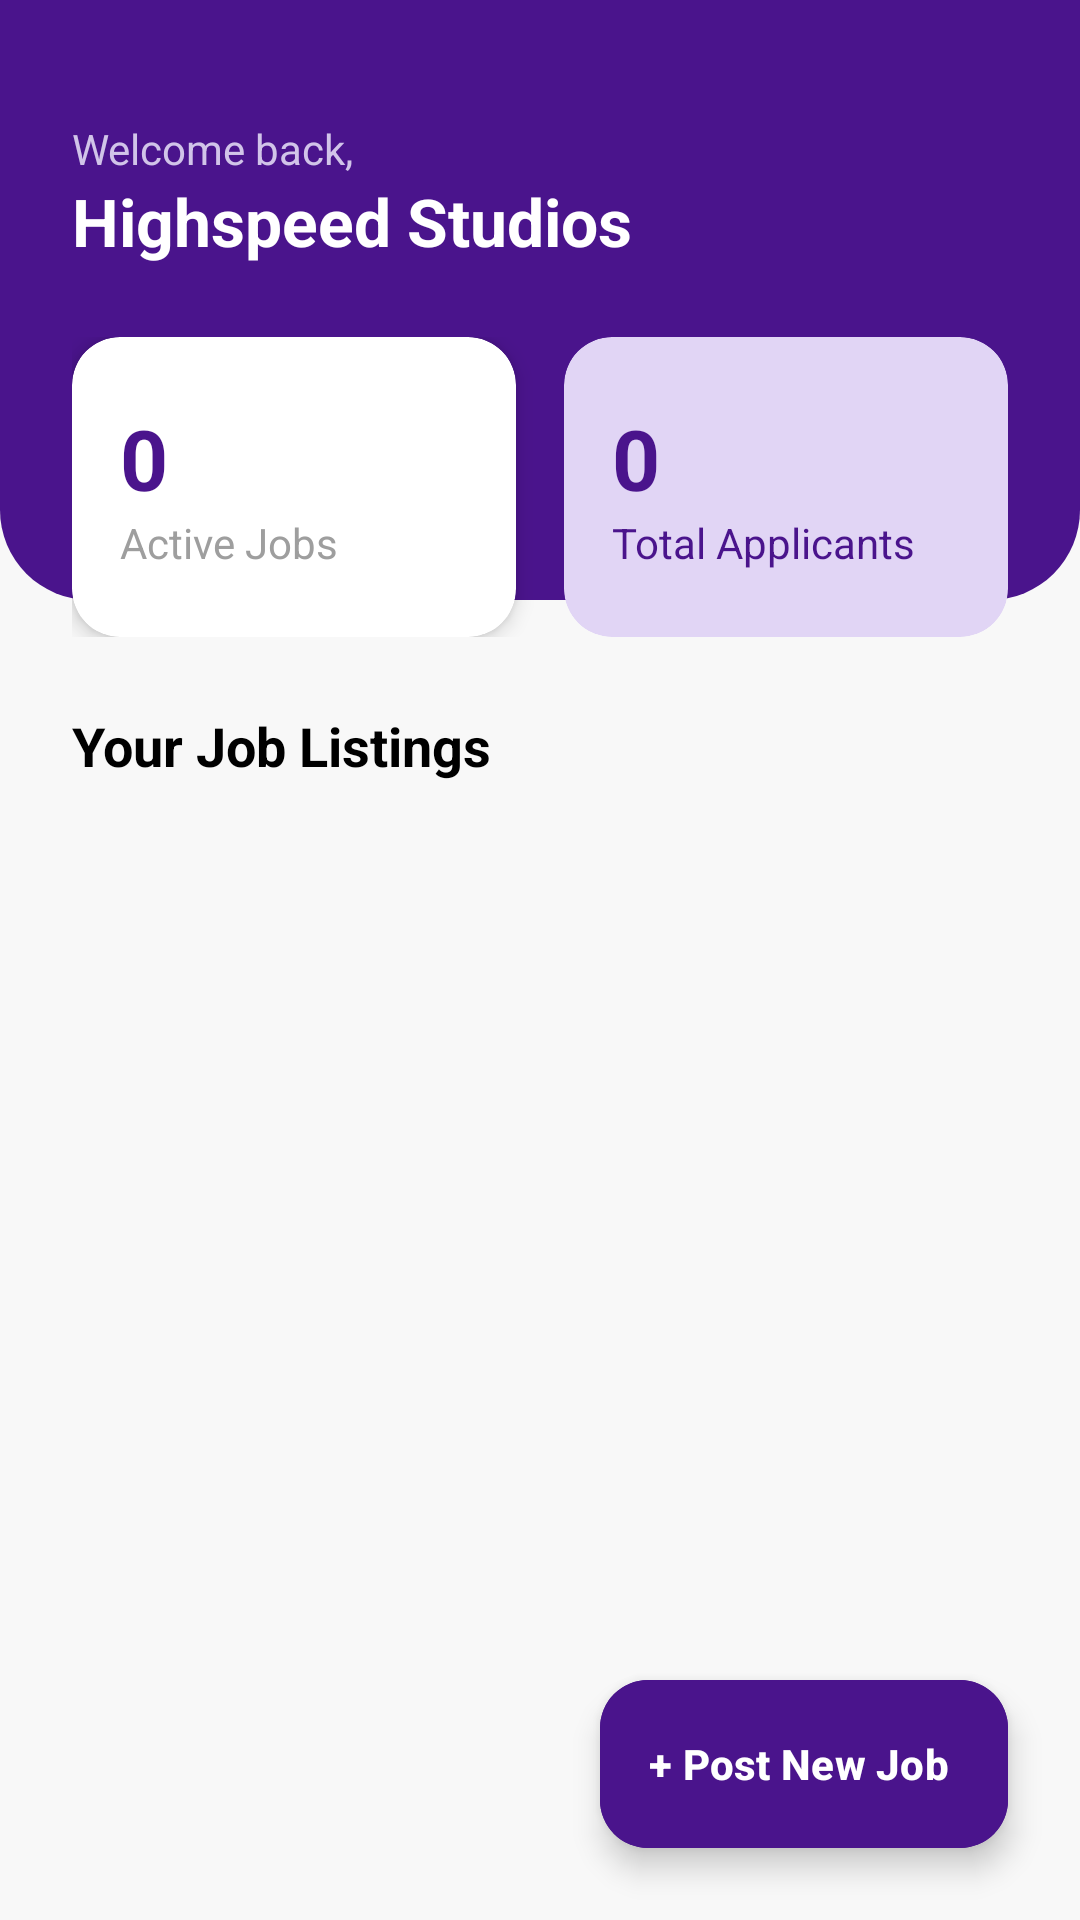

This screen was rendered from an Android layout file. Write that file and the resources it references.
<!-- AndroidManifest.xml: application theme Theme.YDjob -->
<!-- res/layout/activity_company_dashboard.xml -->
<?xml version="1.0" encoding="utf-8"?>
<androidx.constraintlayout.widget.ConstraintLayout xmlns:android="http://schemas.android.com/apk/res/android"
    xmlns:app="http://schemas.android.com/apk/res-auto"
    xmlns:tools="http://schemas.android.com/tools"
    android:layout_width="match_parent"
    android:layout_height="match_parent"
    android:background="#F8F8F8"
    tools:context=".CompanyDashboardActivity">

    <View
        android:id="@+id/viewHeaderBg"
        android:layout_width="match_parent"
        android:layout_height="200dp"
        android:background="@drawable/bg_header_curve"
        app:layout_constraintTop_toTopOf="parent" />

    <TextView
        android:id="@+id/tvGreeting"
        android:layout_width="wrap_content"
        android:layout_height="wrap_content"
        android:layout_marginStart="24dp"
        android:layout_marginTop="40dp"
        android:text="Welcome back,"
        android:textColor="#D1C4E9"
        android:textSize="14sp"
        app:layout_constraintStart_toStartOf="parent"
        app:layout_constraintTop_toTopOf="parent" />

    <TextView
        android:id="@+id/tvCompanyName"
        android:layout_width="wrap_content"
        android:layout_height="wrap_content"
        android:text="Highspeed Studios"
        android:textColor="@color/white"
        android:textSize="22sp"
        android:textStyle="bold"
        app:layout_constraintStart_toStartOf="@id/tvGreeting"
        app:layout_constraintTop_toBottomOf="@id/tvGreeting" />

    <LinearLayout
        android:id="@+id/layoutStats"
        android:layout_width="match_parent"
        android:layout_height="wrap_content"
        android:orientation="horizontal"
        android:paddingHorizontal="24dp"
        android:layout_marginTop="24dp"
        app:layout_constraintTop_toBottomOf="@id/tvCompanyName">

        <androidx.cardview.widget.CardView
            android:layout_width="0dp"
            android:layout_height="100dp"
            android:layout_weight="1"
            android:layout_marginEnd="8dp"
            app:cardBackgroundColor="@color/white"
            app:cardCornerRadius="16dp"
            app:cardElevation="4dp">
            <LinearLayout
                android:layout_width="match_parent"
                android:layout_height="match_parent"
                android:padding="16dp"
                android:orientation="vertical"
                android:gravity="center_vertical">
                <TextView
                    android:id="@+id/tvStatJobs"
                    android:layout_width="wrap_content"
                    android:layout_height="wrap_content"
                    android:text="0"
                    android:textColor="@color/purple_primary"
                    android:textSize="28sp"
                    android:textStyle="bold"/>
                <TextView
                    android:layout_width="wrap_content"
                    android:layout_height="wrap_content"
                    android:text="Active Jobs"
                    android:textColor="@color/grey_text"/>
            </LinearLayout>
        </androidx.cardview.widget.CardView>

        <androidx.cardview.widget.CardView
            android:layout_width="0dp"
            android:layout_height="100dp"
            android:layout_weight="1"
            android:layout_marginStart="8dp"
            app:cardBackgroundColor="@color/purple_light"
            app:cardCornerRadius="16dp"
            app:cardElevation="0dp">
            <LinearLayout
                android:layout_width="match_parent"
                android:layout_height="match_parent"
                android:padding="16dp"
                android:orientation="vertical"
                android:gravity="center_vertical">
                <TextView
                    android:id="@+id/tvStatApplicants"
                    android:layout_width="wrap_content"
                    android:layout_height="wrap_content"
                    android:text="0"
                    android:textColor="@color/purple_primary"
                    android:textSize="28sp"
                    android:textStyle="bold"/>
                <TextView
                    android:layout_width="wrap_content"
                    android:layout_height="wrap_content"
                    android:text="Total Applicants"
                    android:textColor="@color/purple_primary"/>
            </LinearLayout>
        </androidx.cardview.widget.CardView>
    </LinearLayout>

    <TextView
        android:id="@+id/tvLabelList"
        android:layout_width="wrap_content"
        android:layout_height="wrap_content"
        android:text="Your Job Listings"
        android:textStyle="bold"
        android:textSize="18sp"
        android:textColor="@color/black"
        android:layout_marginStart="24dp"
        android:layout_marginTop="24dp"
        app:layout_constraintStart_toStartOf="parent"
        app:layout_constraintTop_toBottomOf="@id/layoutStats"/>

    <androidx.recyclerview.widget.RecyclerView
        android:id="@+id/rvCompanyJobs"
        android:layout_width="match_parent"
        android:layout_height="0dp"
        android:layout_marginHorizontal="20dp"
        android:layout_marginTop="12dp"
        android:clipToPadding="false"
        android:paddingBottom="80dp"
        app:layout_constraintBottom_toBottomOf="parent"
        app:layout_constraintTop_toBottomOf="@id/tvLabelList"/>

    <com.google.android.material.floatingactionbutton.ExtendedFloatingActionButton
        android:id="@+id/fabAddJob"
        android:layout_width="wrap_content"
        android:layout_height="wrap_content"
        android:layout_margin="24dp"
        android:backgroundTint="@color/purple_primary"
        android:text="+ Post New Job"
        android:textColor="@color/white"
        android:textStyle="bold"
        app:iconTint="@color/white"
        app:layout_constraintBottom_toBottomOf="parent"
        app:layout_constraintEnd_toEndOf="parent"/>

</androidx.constraintlayout.widget.ConstraintLayout>
<!-- resources referenced by this layout -->
<resources>
  <color name="black">#FF000000</color>
  <color name="grey_text">#9E9E9E</color>
  <color name="purple_light">#E1D5F5</color>
  <color name="purple_primary">#4A148C</color>
  <color name="white">#FFFFFFFF</color>
  <!-- drawable bg_header_curve (drawable) -->
  <?xml version="1.0" encoding="utf-8"?>
  <shape xmlns:android="http://schemas.android.com/apk/res/android"
      android:shape="rectangle">
      <solid android:color="@color/purple_primary"/>
      <corners
          android:bottomLeftRadius="30dp"
          android:bottomRightRadius="30dp"/>
  </shape>
  <style name="Theme.YDjob" parent="Base.Theme.YDjob" />
  <style name="Base.Theme.YDjob" parent="Theme.Material3.DayNight.NoActionBar">
          
          
      </style>
</resources>
